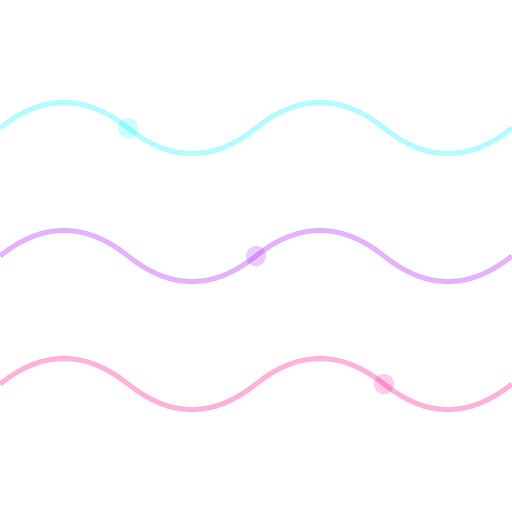
t = 0.00 s
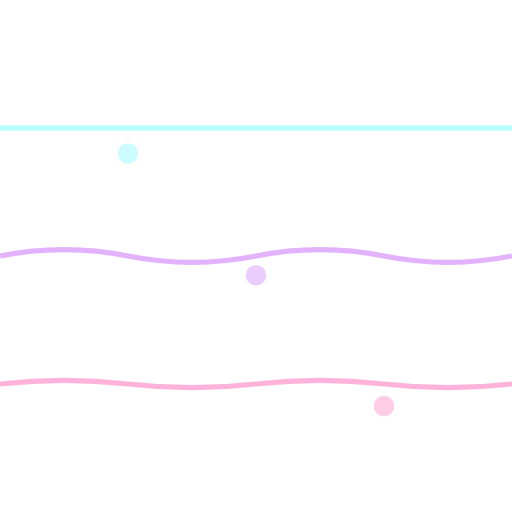
t = 0.75 s
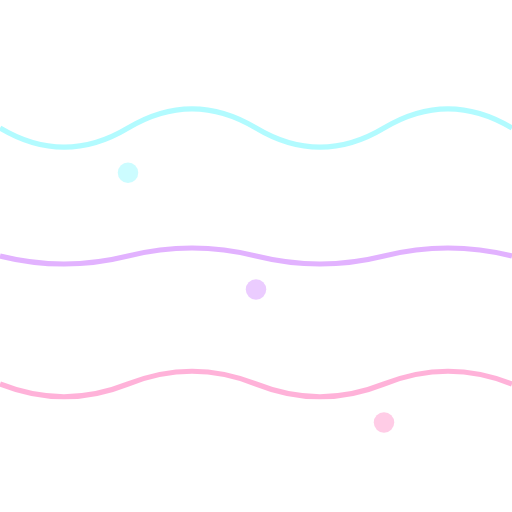
t = 1.31 s
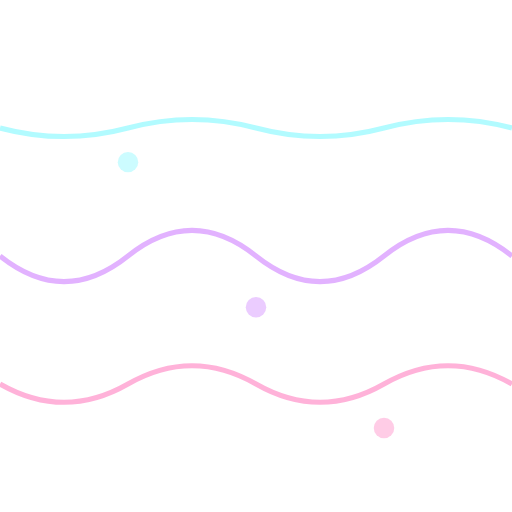
t = 2.00 s
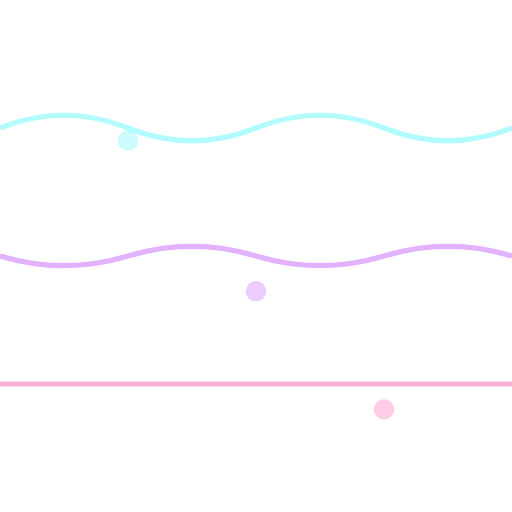
t = 2.63 s
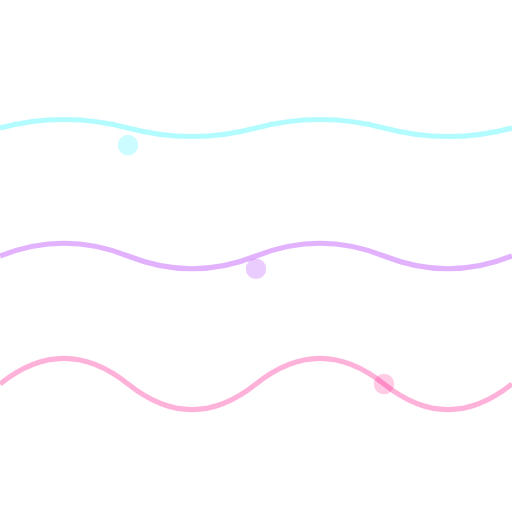
t = 3.50 s

The animated SVG that drew these frames (rendered in a browser with its animation timeline set to each time). Animation: 6 SMIL elements (animate=6); one cycle of 4.00 s, repeats indefinitely.

<svg xmlns="http://www.w3.org/2000/svg" width="100" height="100" viewBox="0 0 100 100">
  <defs>
    <pattern id="wavePattern" width="100" height="100" patternUnits="userSpaceOnUse">
      <g fill="none" stroke-width="1" opacity="0.3">
        <!-- Wave 1 - Cyan -->
        <path d="M0,25 Q12.5,15 25,25 T50,25 T75,25 T100,25" stroke="#00f0ff">
          <animate attributeName="d"
            values="M0,25 Q12.5,15 25,25 T50,25 T75,25 T100,25;
                    M0,25 Q12.5,35 25,25 T50,25 T75,25 T100,25;
                    M0,25 Q12.5,15 25,25 T50,25 T75,25 T100,25"
            dur="3s"
            repeatCount="indefinite" />
        </path>

        <!-- Wave 2 - Purple -->
        <path d="M0,50 Q12.5,40 25,50 T50,50 T75,50 T100,50" stroke="#9d00ff">
          <animate attributeName="d"
            values="M0,50 Q12.5,40 25,50 T50,50 T75,50 T100,50;
                    M0,50 Q12.5,60 25,50 T50,50 T75,50 T100,50;
                    M0,50 Q12.5,40 25,50 T50,50 T75,50 T100,50"
            dur="4s"
            repeatCount="indefinite" />
        </path>

        <!-- Wave 3 - Pink -->
        <path d="M0,75 Q12.5,65 25,75 T50,75 T75,75 T100,75" stroke="#ff0080">
          <animate attributeName="d"
            values="M0,75 Q12.5,65 25,75 T50,75 T75,75 T100,75;
                    M0,75 Q12.5,85 25,75 T50,75 T75,75 T100,75;
                    M0,75 Q12.5,65 25,75 T50,75 T75,75 T100,75"
            dur="3.5s"
            repeatCount="indefinite" />
        </path>
      </g>

      <!-- Glow effects -->
      <g fill="#00f0ff" opacity="0.2">
        <circle cx="25" cy="25" r="2">
          <animate attributeName="cy" values="25;35;25" dur="3s" repeatCount="indefinite" />
        </circle>
      </g>
      <g fill="#9d00ff" opacity="0.2">
        <circle cx="50" cy="50" r="2">
          <animate attributeName="cy" values="50;60;50" dur="4s" repeatCount="indefinite" />
        </circle>
      </g>
      <g fill="#ff0080" opacity="0.2">
        <circle cx="75" cy="75" r="2">
          <animate attributeName="cy" values="75;85;75" dur="3.5s" repeatCount="indefinite" />
        </circle>
      </g>
    </pattern>
  </defs>
  <rect width="100" height="100" fill="url(#wavePattern)" />
</svg>
